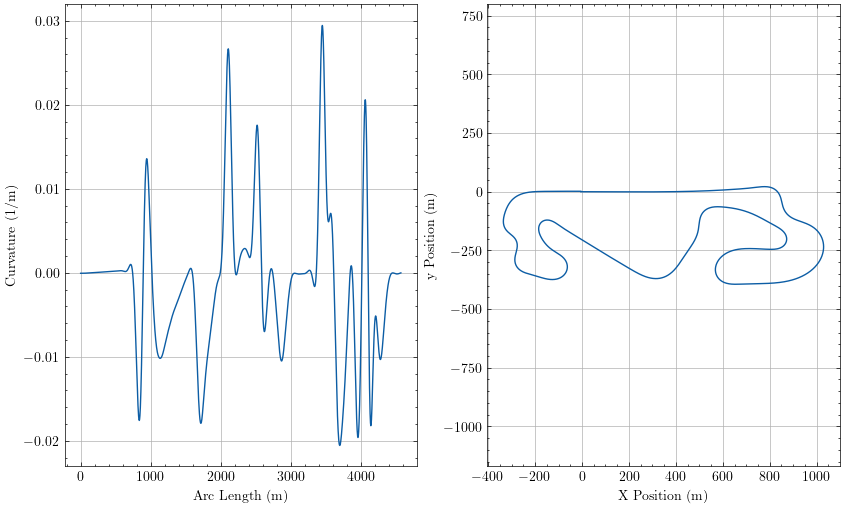

The data file committed next to this chart (first rows):
sLap, u, Kt, aTheta, xi, yi
0.0, -6.27813953136786e-14, -4.84343279499555e-05, -0.0001424, -5.022, 0.004395
0.5152, 2.649829470195929e-13, -4.8434319937570744e-05, -0.0001674, -4.507, 0.004315
2.286, 1.200264813015974e-10, -4.843426901518646e-05, -0.0002531, -2.737, 0.003943
4.056, 6.163892869036928e-10, -4.843367268214908e-05, -0.0003389, -0.9663, 0.003418
4.571, 8.677845894110379e-10, -4.8433301062662215e-05, -0.0003638, -0.4511, 0.003237
5.086, 1.172820403547247e-09, -4.843277362142652e-05, -0.0003888, 0.06405, 0.003044
6.857, 2.707226263868488e-09, -4.8429464935437894e-05, -0.0004745, 1.835, 0.002279
8.627, 5.095927153431799e-09, -4.842268340443938e-05, -0.0005603, 3.605, 0.001363
9.143, 5.970492987062722e-09, -4.8419840733197055e-05, -0.0005852, 4.12, 0.001068
9.658, 6.928990399871994e-09, -4.841651980701438e-05, -0.0006102, 4.635, 0.0007603
11.43, 1.0900260553668885e-08, -4.840089787643682e-05, -0.0006959, 6.406, -0.0003958
13.2, 1.5962953859858863e-08, -4.837727882599445e-05, -0.0007815, 8.176, -0.001704
13.71, 1.7649066707596854e-08, -4.836862648656853e-05, -0.0008065, 8.691, -0.002113
14.23, 1.9431144219946554e-08, -4.83590790980529e-05, -0.0008314, 9.207, -0.002535
16, 2.6301594421003617e-08, -4.831876531060759e-05, -0.000917, 10.98, -0.004082
17.77, 3.432514221224575e-08, -4.8265266935053434e-05, -0.001002, 12.75, -0.005781
18.29, 3.6875951451385485e-08, -4.824692982113185e-05, -0.001027, 13.26, -0.006304
18.8, 3.952247115971636e-08, -4.822725545022529e-05, -0.001052, 13.78, -0.00684
20.57, 4.9340759079740156e-08, -4.814875156775171e-05, -0.001137, 15.55, -0.008778
22.34, 6.024596185355105e-08, -4.805190266541733e-05, -0.001223, 17.32, -0.01087
22.86, 6.361709146440665e-08, -4.801999828127018e-05, -0.001247, 17.83, -0.0115
23.37, 6.707411587666906e-08, -4.798633874676852e-05, -0.001272, 18.35, -0.01215
25.14, 7.959222678386185e-08, -4.785664324817623e-05, -0.001357, 20.12, -0.01448
26.91, 9.304361906942796e-08, -4.7703958811142794e-05, -0.001442, 21.89, -0.01696
27.43, 9.712283106727252e-08, -4.7654973317680333e-05, -0.001466, 22.41, -0.01771
27.94, 1.0127268445846013e-07, -4.760387316305493e-05, -0.001491, 22.92, -0.01847
29.71, 1.1604484968639754e-07, -4.741160463074004e-05, -0.001575, 24.69, -0.02118
31.48, 1.3154288161336233e-07, -4.7192540064098644e-05, -0.001659, 26.46, -0.02404
32, 1.361766461372348e-07, -4.712357588658887e-05, -0.001683, 26.98, -0.02491
32.51, 1.408619502610169e-07, -4.7052216941406695e-05, -0.001707, 27.49, -0.02578
34.28, 1.5732648018159252e-07, -4.6788324703624706e-05, -0.00179, 29.26, -0.02887
36.06, 1.7428302751552547e-07, -4.649484718336975e-05, -0.001873, 31.03, -0.03212
36.57, 1.7929634324821236e-07, -4.640376471653889e-05, -0.001897, 31.55, -0.03309
37.09, 1.8434130428633987e-07, -4.631009719996727e-05, -0.001921, 32.06, -0.03407
38.86, 2.0188647473444603e-07, -4.5968234815374384e-05, -0.002002, 33.83, -0.03754
40.63, 2.1968490123974488e-07, -4.559508527951721e-05, -0.002083, 35.6, -0.04116
41.14, 2.2489869964933406e-07, -4.548055966210269e-05, -0.002107, 36.12, -0.04224
41.66, 2.3012406128676773e-07, -4.536335060832837e-05, -0.00213, 36.63, -0.04333
43.43, 2.481393961180935e-07, -4.493998208725343e-05, -0.00221, 38.4, -0.04717
45.2, 2.6618057498093476e-07, -4.448469532085957e-05, -0.002289, 40.18, -0.05116
45.71, 2.7142316597271186e-07, -4.434620743687259e-05, -0.002312, 40.69, -0.05234
46.23, 2.7665921680774375e-07, -4.4205025382180015e-05, -0.002335, 41.21, -0.05354
48, 2.9457365943481754e-07, -4.3699327538168384e-05, -0.002413, 42.98, -0.05774
49.77, 3.123094908162915e-07, -4.3162071063692824e-05, -0.00249, 44.75, -0.06208
50.28, 3.1742646748758996e-07, -4.299984992202425e-05, -0.002512, 45.26, -0.06337
50.8, 3.225205961180495e-07, -4.28350027711764e-05, -0.002534, 45.78, -0.06467
52.57, 3.3982915964503604e-07, -4.224862003012402e-05, -0.002609, 47.55, -0.06922
54.34, 3.567851960062068e-07, -4.1631905296515136e-05, -0.002684, 49.32, -0.07391
54.86, 3.616443065261221e-07, -4.144683681729625e-05, -0.002705, 49.83, -0.0753
55.37, 3.664675420326732e-07, -4.1259277674304935e-05, -0.002726, 50.35, -0.0767
57.14, 3.8274806893982365e-07, -4.0595978287007006e-05, -0.002799, 52.12, -0.08159
58.91, 3.985368820348941e-07, -3.9904290213268404e-05, -0.00287, 53.89, -0.08661
59.43, 4.030323083333915e-07, -3.96978052793166e-05, -0.002891, 54.4, -0.08809
59.94, 4.0748135476822885e-07, -3.948901885736363e-05, -0.002911, 54.92, -0.08958
61.71, 4.2240300865681103e-07, -3.8754294006666874e-05, -0.00298, 56.69, -0.0948
63.48, 4.3672990382028083e-07, -3.799367751342852e-05, -0.003048, 58.46, -0.1001
64, 4.4078244443837627e-07, -3.7767629996447763e-05, -0.003068, 58.98, -0.1017
64.51, 4.447816372985923e-07, -3.753951007835219e-05, -0.003087, 59.49, -0.1033
66.28, 4.5810669387725496e-07, -3.6740150065505145e-05, -0.003153, 61.26, -0.1088
68.05, 4.707693080713414e-07, -3.5917785031761515e-05, -0.003217, 63.03, -0.1145
... 3,941 more rows
